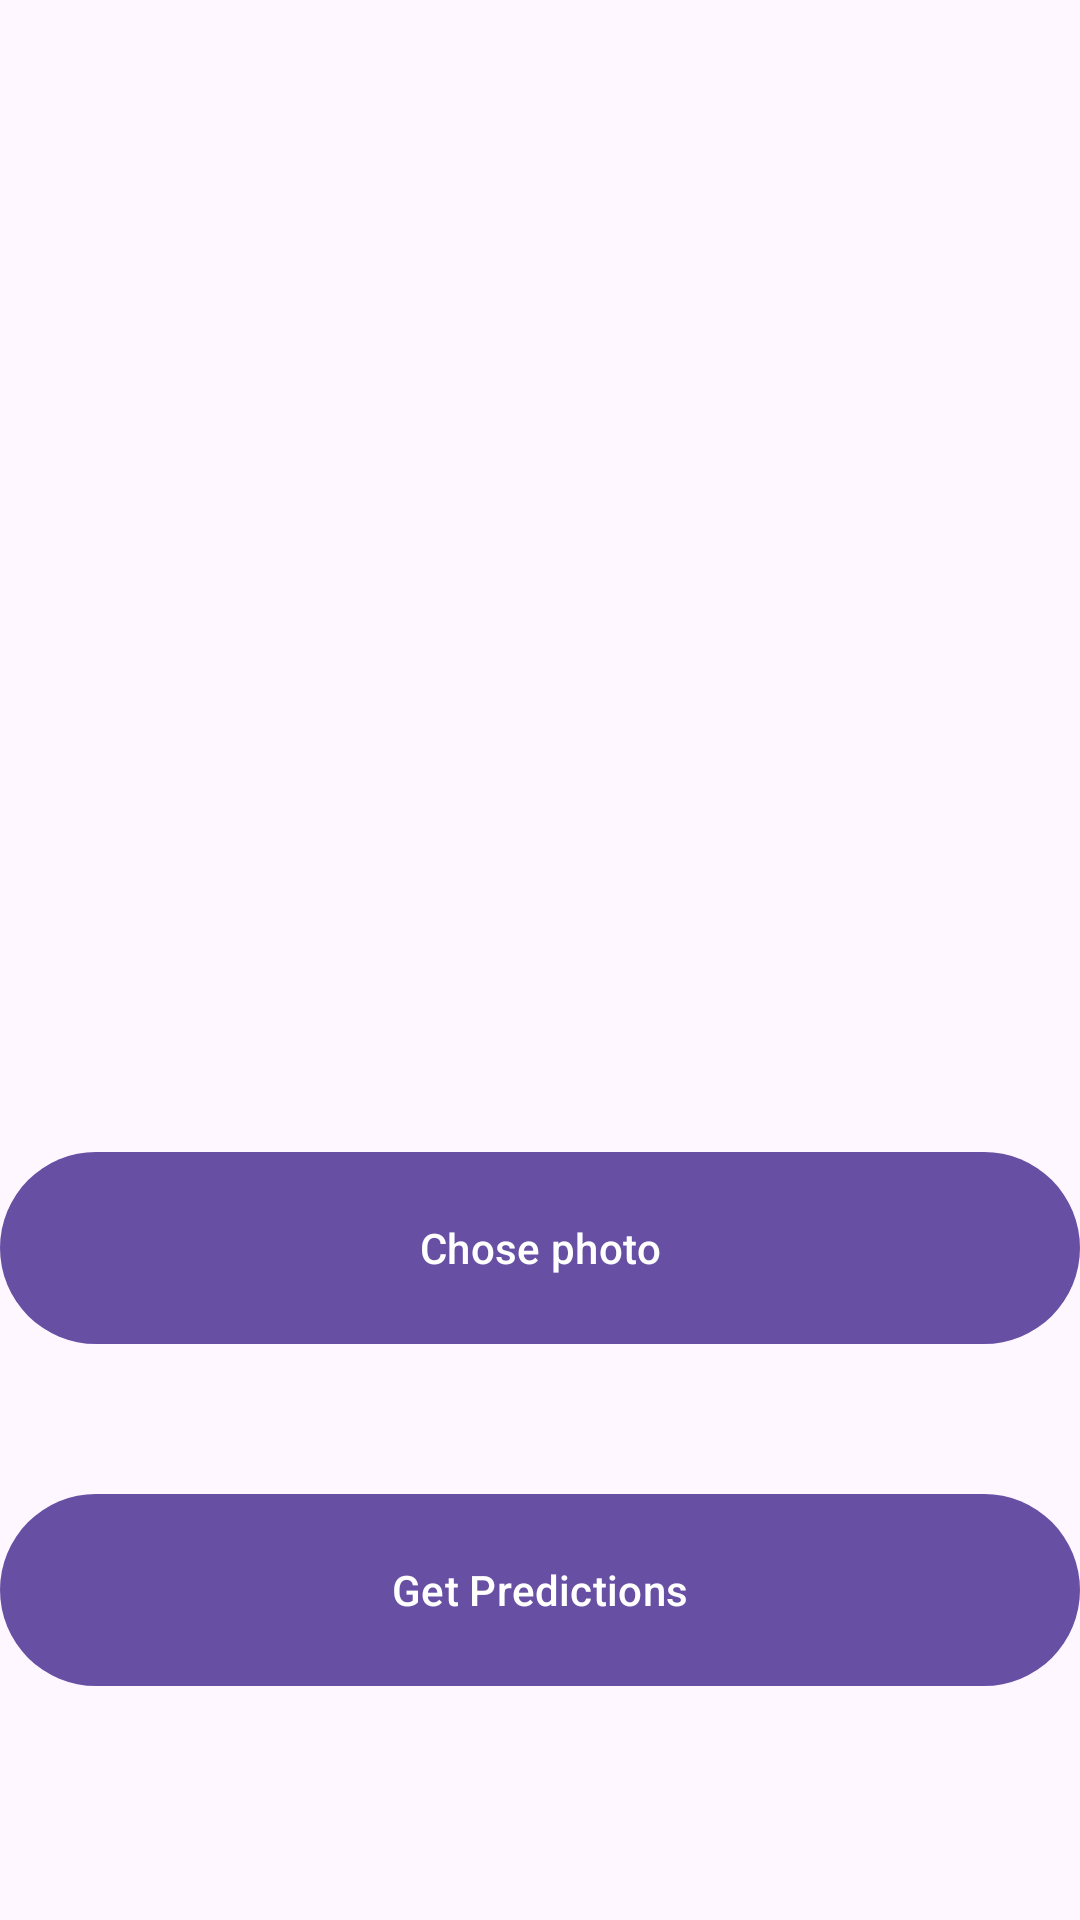

Produce the Android XML layout that renders to this screen, including the resource entries it uses.
<!-- AndroidManifest.xml: application theme Theme.SDGPFrontEndNew -->
<!-- res/layout/activity_upload_photos.xml -->
<?xml version="1.0" encoding="utf-8"?>
<RelativeLayout xmlns:android="http://schemas.android.com/apk/res/android"
    xmlns:app="http://schemas.android.com/apk/res-auto"
    xmlns:tools="http://schemas.android.com/tools"
    android:layout_width="match_parent"
    android:layout_height="match_parent"
    tools:context=".UploadPhotos">

    <ImageView
        android:id="@+id/chosenimage"
        android:layout_width="match_parent"
        android:layout_height="300dp"
        android:layout_marginVertical="40dp"
        android:scaleType="center">

    </ImageView>

    <Button
        android:id="@+id/choosephoto"
        android:layout_width="match_parent"
        android:layout_height="72dp"
        android:layout_marginBottom="42dp"
        android:text="Chose photo"
        android:layout_below="@+id/chosenimage">

    </Button>


    <Button
        android:layout_width="match_parent"
        android:layout_height="72dp"
        android:id="@+id/predictions"
        android:text="Get Predictions"
        android:layout_below="@+id/choosephoto">
    </Button>

    <TextView
        android:layout_width="match_parent"
        android:layout_height="72dp"
        android:id="@+id/results"
        android:layout_below="@id/predictions">

    </TextView>




</RelativeLayout>
<!-- resources referenced by this layout -->
<resources>
  <style name="Theme.SDGPFrontEndNew" parent="Base.Theme.SDGPFrontEndNew" />
  <style name="Base.Theme.SDGPFrontEndNew" parent="Theme.Material3.DayNight.NoActionBar">
  
      </style>
</resources>
